The GitHub repository ShyamAlancode/Fruit-Screening contains a labelled image folder "ripeness_multistage" with 3 categories: immature, mature, semi mature. Examples follow, each with its label.

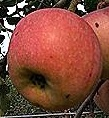
Label: mature

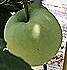
Label: immature

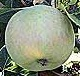
Label: semi mature

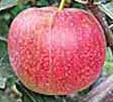
Label: mature

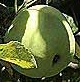
Label: immature

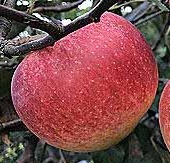
Label: mature
